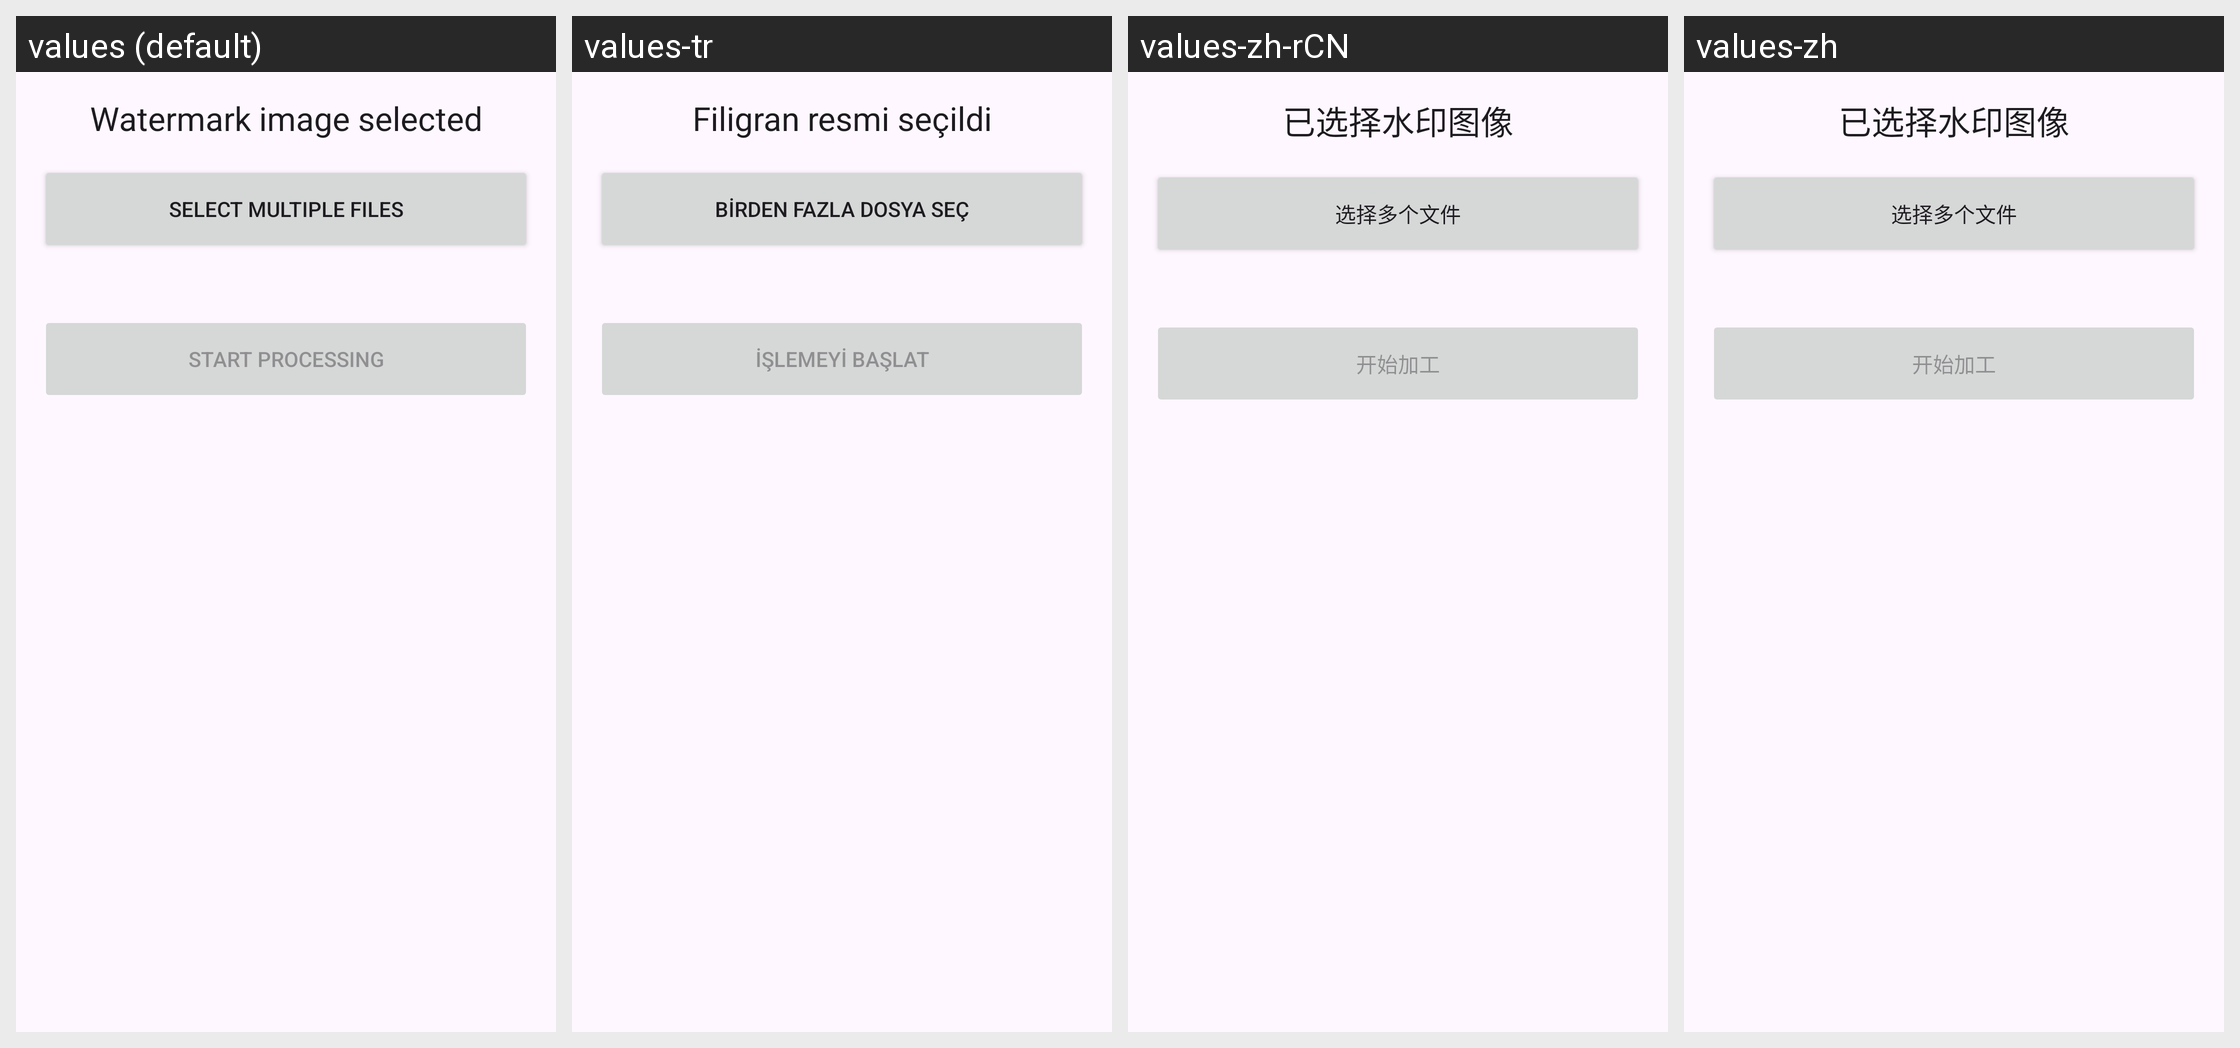

The same Android screen rendered under several of its app's locales, left to right. List the strings drawn on it with the default value and each locale's translation.
Android screen res/layout/fragment_batch_process.xml rendered under 4 locales, left to right: values (default), values-tr, values-zh-rCN, values-zh. Device: Nexus 5 (rendered at 1080×1920; each locale shown at half size, 540×960, under a caption strip naming it); theme Theme.AccessibleVideoEditor.
Other locales in the repository, not shown: values-ar, values-es, values-fa, values-fr, values-he, values-iw, values-ja, values-ru, values-ur.
Strings drawn on this screen, with the default value and each locale's value (text and hints the layout hard-codes, and strings that could not be matched under every locale, appear in the picture but are not listed):

string_14
  values: Watermark image selected
  values-tr: Filigran resmi seçildi
  values-zh-rCN: 已选择水印图像
  values-zh: 已选择水印图像

string_93
  values: Select multiple files
  values-tr: Birden fazla dosya seç
  values-zh-rCN: 选择多个文件
  values-zh: 选择多个文件

string_117
  values: Start processing
  values-tr: İşlemeyi başlat
  values-zh-rCN: 开始加工
  values-zh: 开始加工
